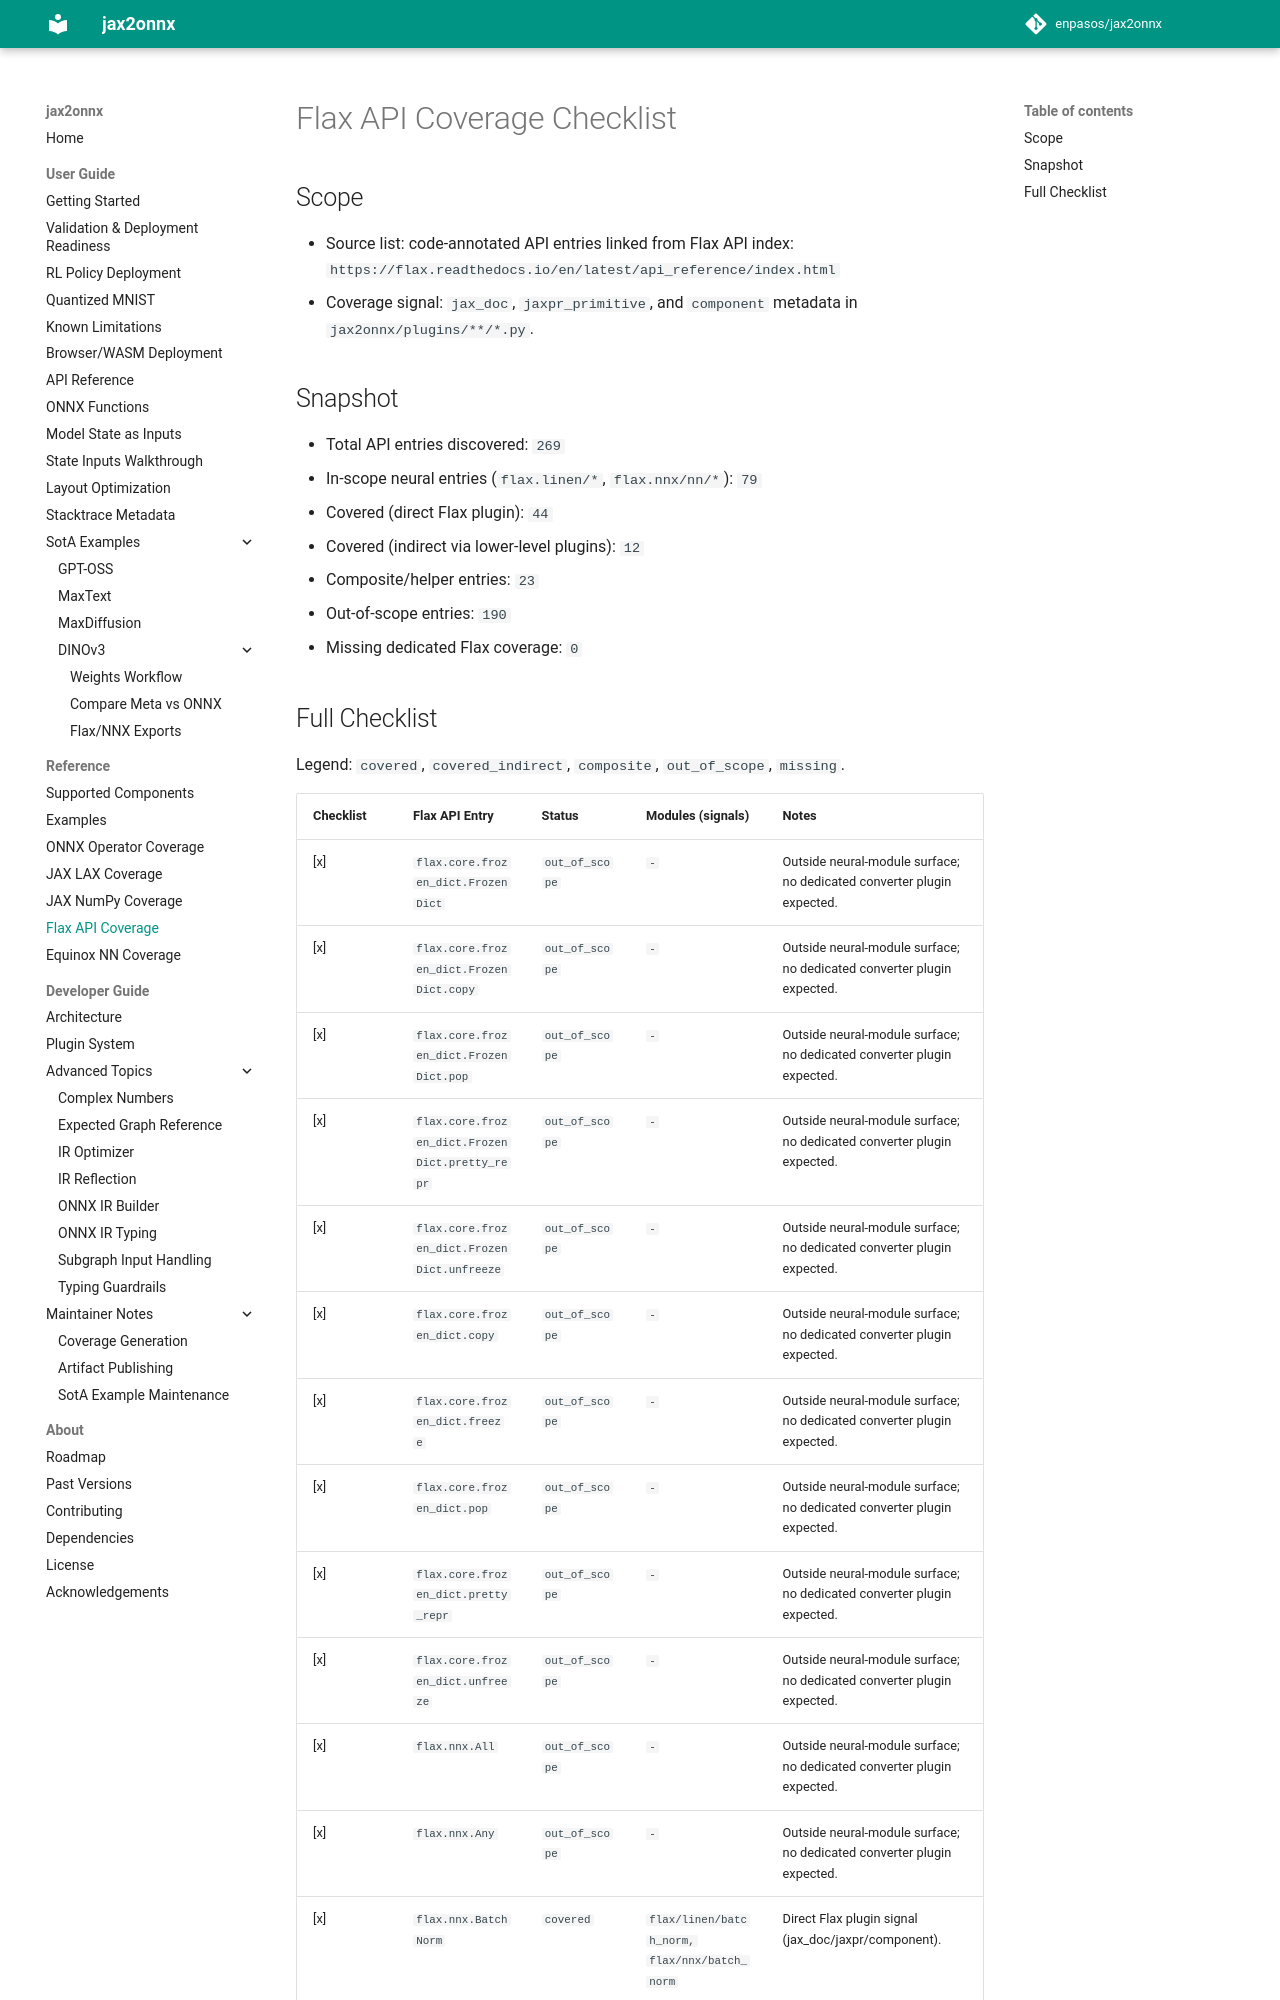

repository: enpasos/jax2onnx · page: user_guide/flax_api_coverage/index.html · generator: mkdocs

# Flax API Coverage Checklist

## Scope
- Source list: code-annotated API entries linked from Flax API index: `https://flax.readthedocs.io/en/latest/api_reference/index.html`
- Coverage signal: `jax_doc`, `jaxpr_primitive`, and `component` metadata in `jax2onnx/plugins/**/*.py`.

## Snapshot
- Total API entries discovered: `269`
- In-scope neural entries (`flax.linen/*`, `flax.nnx/nn/*`): `79`
- Covered (direct Flax plugin): `44`
- Covered (indirect via lower-level plugins): `12`
- Composite/helper entries: `23`
- Out-of-scope entries: `190`
- Missing dedicated Flax coverage: `0`
